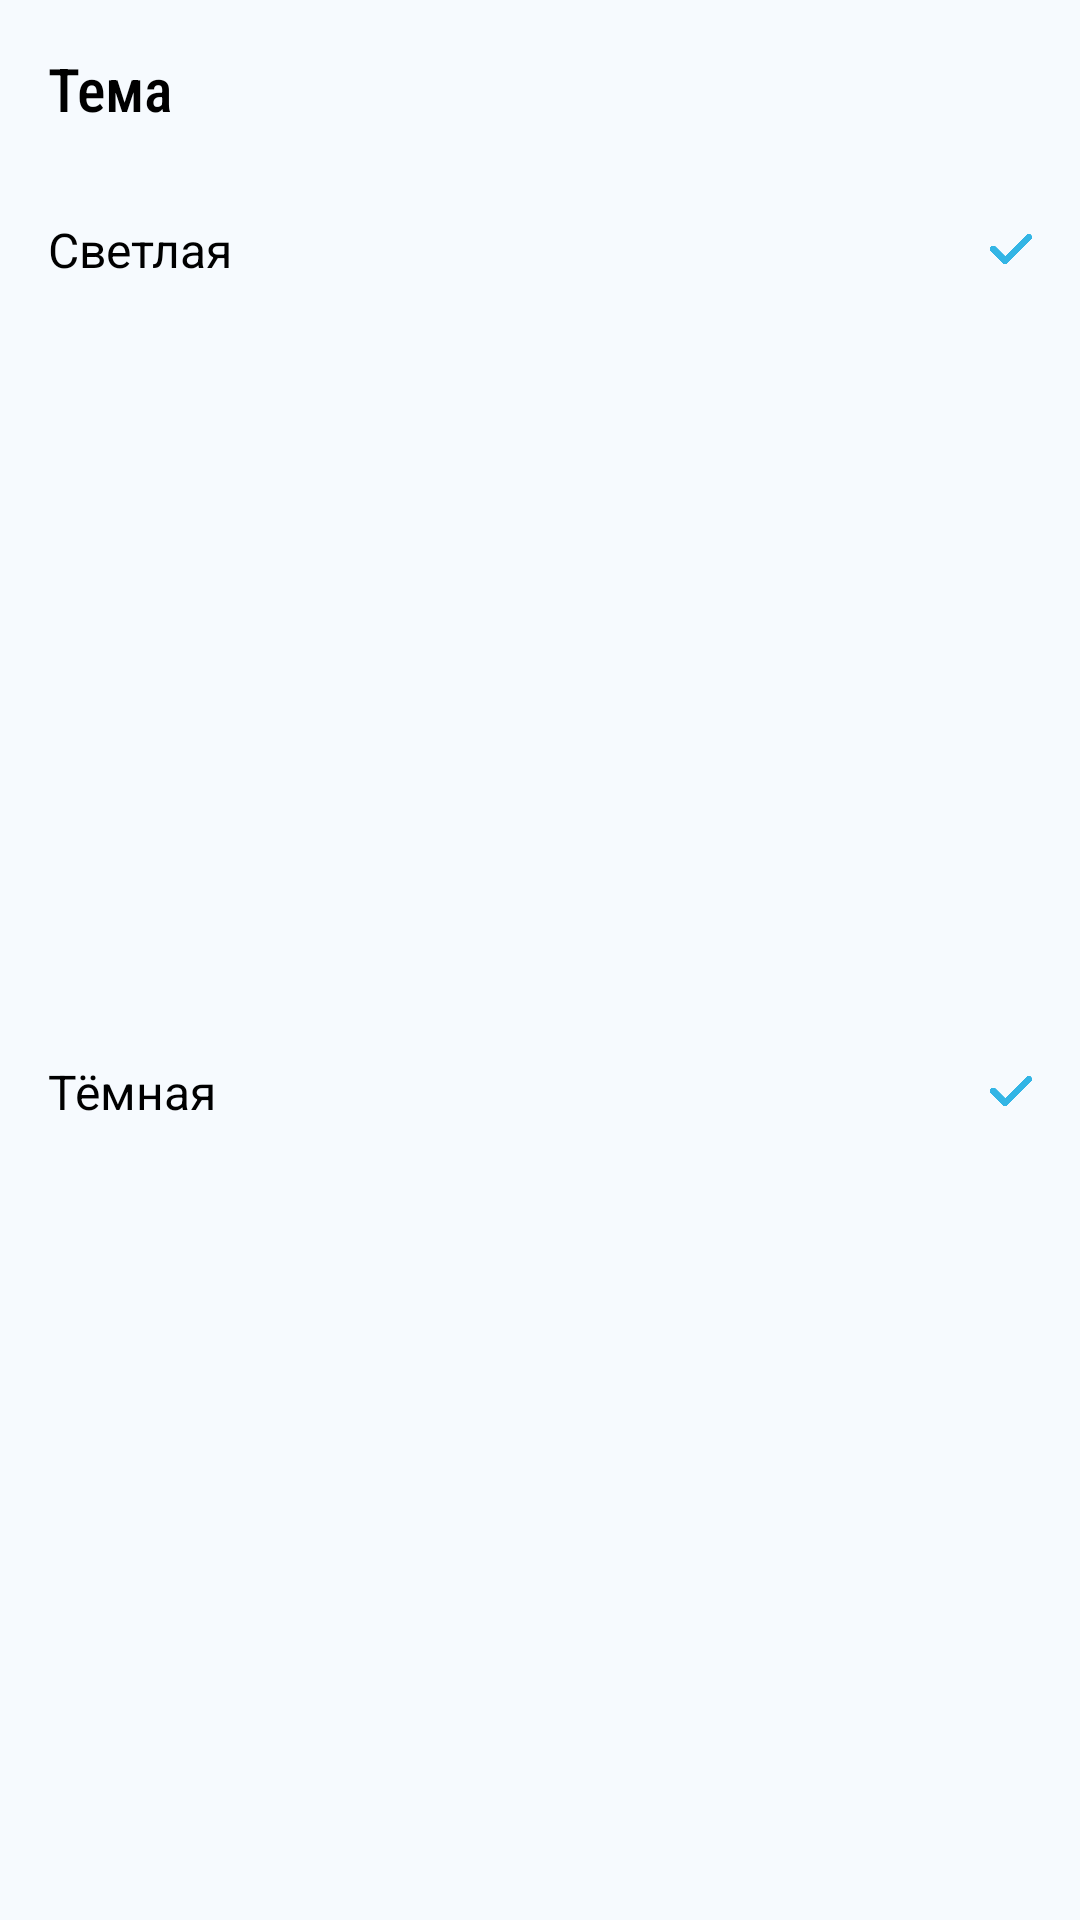

The Android layout XML behind this screen, and the referenced resources:
<!-- AndroidManifest.xml: application theme Theme.TeamDraft -->
<!-- res/layout/settings_bottom_sheet_dialog_theme.xml -->
<?xml version="1.0" encoding="utf-8"?>
<androidx.constraintlayout.widget.ConstraintLayout xmlns:android="http://schemas.android.com/apk/res/android"
    xmlns:app="http://schemas.android.com/apk/res-auto"
    xmlns:tools="http://schemas.android.com/tools"
    android:layout_width="match_parent"
    android:layout_height="wrap_content">

    <TextView
        android:id="@+id/textView5"
        android:layout_width="wrap_content"
        android:layout_height="wrap_content"
        android:layout_marginStart="16dp"
        android:layout_marginTop="16dp"
        android:fontFamily="sans-serif-condensed-medium"
        android:text="Тема"
        android:textColor="@color/black"
        android:textSize="20sp"
        app:layout_constraintStart_toStartOf="parent"
        app:layout_constraintTop_toTopOf="parent" />

    <androidx.constraintlayout.widget.ConstraintLayout
        android:id="@+id/themeLight"
        android:layout_width="0dp"
        android:layout_height="56dp"
        android:layout_marginTop="12dp"
        android:background="?attr/selectableItemBackground"
        android:clickable="true"
        android:focusable="true"
        app:layout_constraintEnd_toEndOf="parent"
        app:layout_constraintStart_toStartOf="parent"
        app:layout_constraintTop_toBottomOf="@+id/textView5">

        <TextView
            android:id="@+id/textView24"
            android:layout_width="wrap_content"
            android:layout_height="wrap_content"
            android:layout_marginStart="16dp"
            android:text="Светлая"
            android:textColor="@color/black"
            android:textSize="16sp"
            app:layout_constraintBottom_toBottomOf="parent"
            app:layout_constraintStart_toStartOf="parent"
            app:layout_constraintTop_toTopOf="parent" />

        <ImageView
            android:id="@+id/themeLightCheck"
            android:layout_width="14dp"
            android:layout_height="14dp"
            android:layout_marginEnd="16dp"
            app:layout_constraintBottom_toBottomOf="parent"
            app:layout_constraintEnd_toEndOf="parent"
            app:layout_constraintTop_toTopOf="parent"
            app:srcCompat="@drawable/check" />
    </androidx.constraintlayout.widget.ConstraintLayout>

    <androidx.constraintlayout.widget.ConstraintLayout
        android:id="@+id/themeDark"
        android:layout_width="0dp"
        android:layout_height="56dp"
        android:layout_marginBottom="24dp"
        android:background="?attr/selectableItemBackground"
        android:clickable="true"
        android:focusable="true"
        app:layout_constraintBottom_toBottomOf="parent"
        app:layout_constraintEnd_toEndOf="parent"
        app:layout_constraintStart_toStartOf="parent"
        app:layout_constraintTop_toBottomOf="@+id/themeLight">

        <TextView
            android:id="@+id/textView25"
            android:layout_width="wrap_content"
            android:layout_height="wrap_content"
            android:layout_marginStart="16dp"
            android:text="Тёмная"
            android:textColor="@color/black"
            android:textSize="16sp"
            app:layout_constraintBottom_toBottomOf="parent"
            app:layout_constraintStart_toStartOf="parent"
            app:layout_constraintTop_toTopOf="parent" />

        <ImageView
            android:id="@+id/themeDarkCheck"
            android:layout_width="14dp"
            android:layout_height="14dp"
            android:layout_marginEnd="16dp"
            app:layout_constraintBottom_toBottomOf="parent"
            app:layout_constraintEnd_toEndOf="parent"
            app:layout_constraintTop_toTopOf="parent"
            app:srcCompat="@drawable/check" />
    </androidx.constraintlayout.widget.ConstraintLayout>
</androidx.constraintlayout.widget.ConstraintLayout>
<!-- resources referenced by this layout -->
<resources>
  <color name="black">#000000</color>
  <color name="md_theme_primary">#146683</color>
  <color name="md_theme_onPrimary">#FFFFFF</color>
  <color name="md_theme_primaryContainer">#BFE9FF</color>
  <color name="md_theme_onPrimaryContainer">#001F2A</color>
  <color name="md_theme_secondary">#4D616C</color>
  <color name="md_theme_onSecondary">#FFFFFF</color>
  <color name="md_theme_secondaryContainer">#D0E6F2</color>
  <color name="md_theme_onSecondaryContainer">#081E27</color>
  <color name="md_theme_tertiary">#5E5B7D</color>
  <color name="md_theme_onTertiary">#FFFFFF</color>
  <color name="md_theme_tertiaryContainer">#E4DFFF</color>
  <color name="md_theme_onTertiaryContainer">#1A1836</color>
  <color name="md_theme_error">#BA1A1A</color>
  <color name="md_theme_onError">#FFFFFF</color>
  <color name="md_theme_errorContainer">#FFDAD6</color>
  <color name="md_theme_onErrorContainer">#410002</color>
  <color name="md_theme_background">#F6FAFE</color>
  <color name="md_theme_onBackground">#171C1F</color>
  <color name="md_theme_surface">#F6FAFE</color>
  <color name="md_theme_onSurface">#171C1F</color>
  <color name="md_theme_surfaceVariant">#DCE3E9</color>
  <color name="md_theme_onSurfaceVariant">#40484C</color>
  <color name="md_theme_outline">#70787D</color>
  <color name="md_theme_outlineVariant">#C0C8CD</color>
  <color name="md_theme_inverseSurface">#2C3134</color>
  <color name="md_theme_inverseOnSurface">#EDF1F5</color>
  <color name="md_theme_inversePrimary">#8CCFF0</color>
  <color name="md_theme_primaryFixed">#BFE9FF</color>
  <color name="md_theme_onPrimaryFixed">#001F2A</color>
  <color name="md_theme_primaryFixedDim">#8CCFF0</color>
  <color name="md_theme_onPrimaryFixedVariant">#004D65</color>
  <color name="md_theme_secondaryFixed">#D0E6F2</color>
  <color name="md_theme_onSecondaryFixed">#081E27</color>
  <color name="md_theme_secondaryFixedDim">#B4CAD6</color>
  <color name="md_theme_onSecondaryFixedVariant">#364954</color>
  <color name="md_theme_tertiaryFixed">#E4DFFF</color>
  <color name="md_theme_onTertiaryFixed">#1A1836</color>
  <color name="md_theme_tertiaryFixedDim">#C7C2EA</color>
  <color name="md_theme_onTertiaryFixedVariant">#464364</color>
  <color name="md_theme_surfaceDim">#D6DBDE</color>
  <color name="md_theme_surfaceBright">#F6FAFE</color>
  <color name="md_theme_surfaceContainerLowest">#FFFFFF</color>
  <color name="md_theme_surfaceContainerLow">#F0F4F8</color>
  <color name="md_theme_surfaceContainer">#EAEEF2</color>
  <color name="md_theme_surfaceContainerHigh">#E4E9EC</color>
  <color name="md_theme_surfaceContainerHighest">#DFE3E7</color>
</resources>
